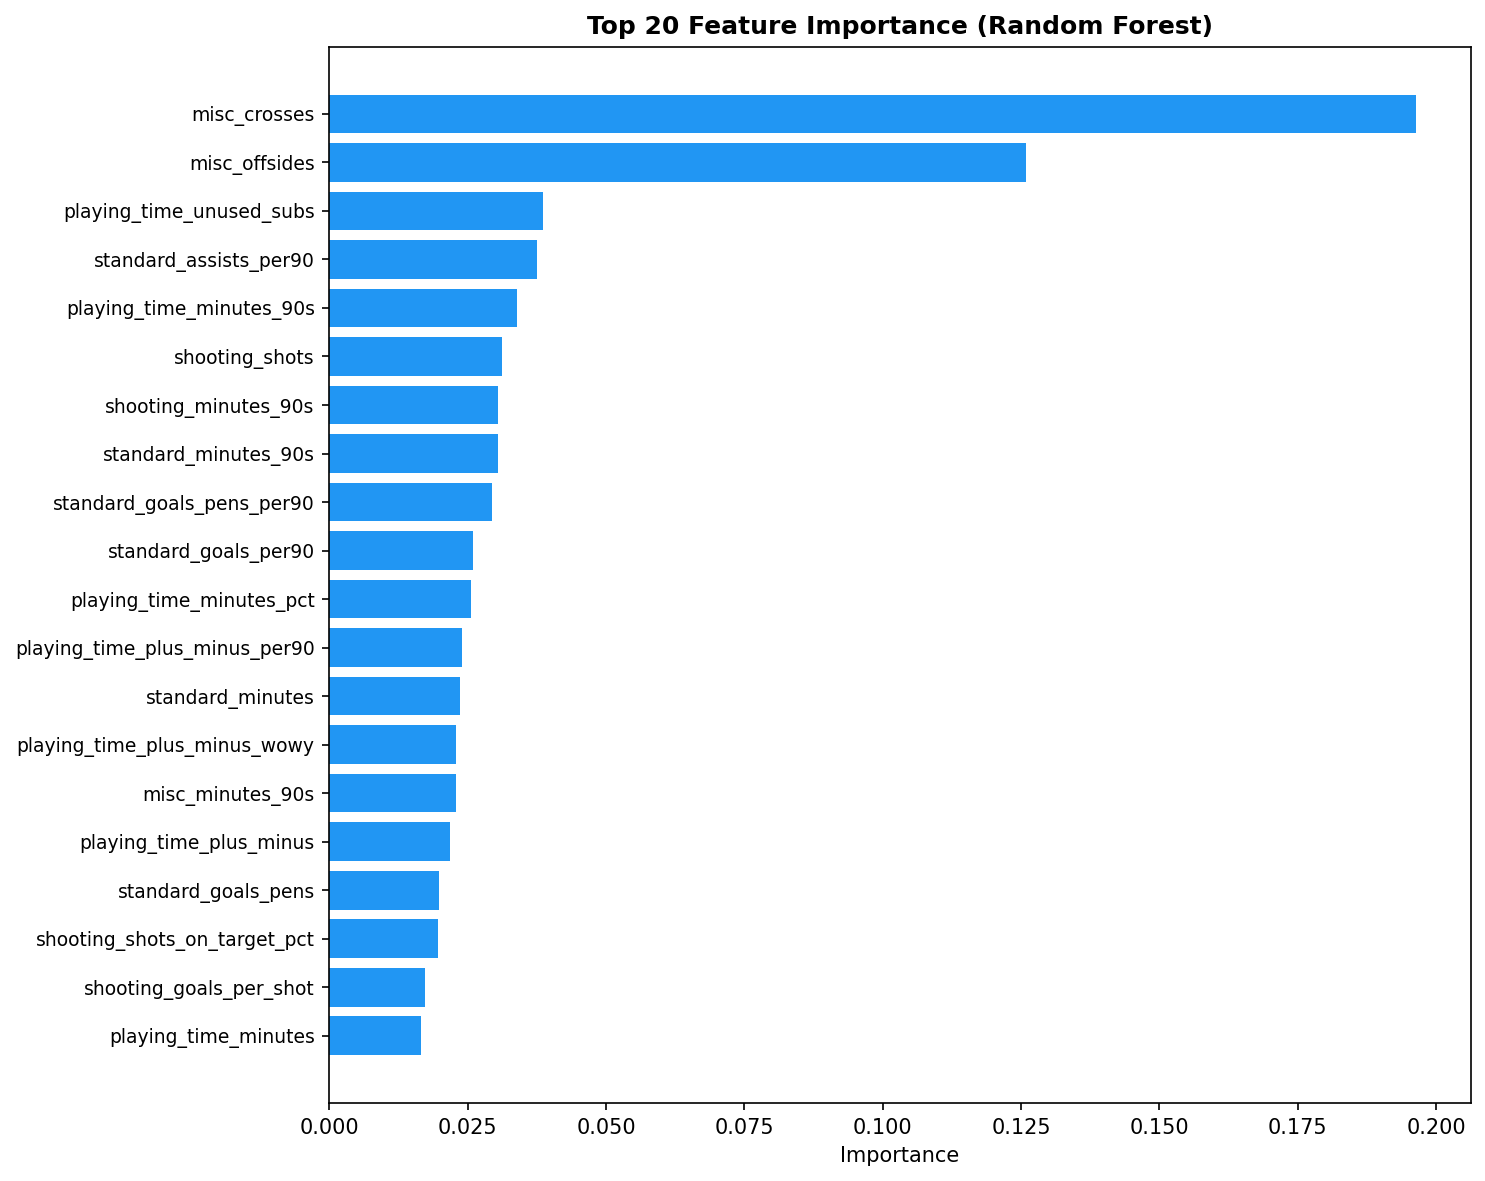

The data file committed next to this chart (first rows):
feature, importance
misc_crosses, 0.1964
misc_offsides, 0.1259
playing_time_unused_subs, 0.03859
standard_assists_per90, 0.03756
playing_time_minutes_90s, 0.0339
shooting_shots, 0.03128
shooting_minutes_90s, 0.03053
standard_minutes_90s, 0.03053
standard_goals_pens_per90, 0.02933
standard_goals_per90, 0.02588
playing_time_minutes_pct, 0.02557
playing_time_plus_minus_per90, 0.02393
standard_minutes, 0.02355
playing_time_plus_minus_wowy, 0.02293
misc_minutes_90s, 0.02283
playing_time_plus_minus, 0.02178
standard_goals_pens, 0.01981
shooting_shots_on_target_pct, 0.01969
shooting_goals_per_shot, 0.01737
playing_time_minutes, 0.01664
shooting_goals_per_shot_on_target, 0.01619
playing_time_on_goals_for, 0.01613
playing_time_on_goals_against, 0.01461
standard_games_starts, 0.0131
playing_time_games_complete, 0.01272
playing_time_games_starts, 0.01163
standard_games, 0.01125
shooting_shots_per90, 0.01115
standard_goals_assists_pens_per90, 0.01088
standard_goals_assists, 0.01074
standard_assists, 0.01026
playing_time_minutes_per_game, 0.009305
misc_fouled, 0.008761
shooting_goals, 0.007805
misc_tackles_won, 0.007693
playing_time_points_per_game, 0.005783
playing_time_minutes_per_start, 0.004053
shooting_shots_on_target_per90, 0.003563
playing_time_games_subs, 0.003314
playing_time_games, 0.002846
misc_cards_red, 0.002163
age, 0.002109
playing_time_minutes_per_sub, 0.001865
misc_fouls, 0.001669
misc_cards_yellow, 0.001575
shooting_shots_on_target, 0.001521
standard_goals_assists_per90, 0.001008
standard_goals, 0.0009689
standard_cards_yellow, 0.0005648
standard_cards_red, 0.0003377
misc_interceptions, 0.000173
misc_cards_yellow_red, 0.0001172
misc_own_goals, 0.0001008
shooting_pens_made, 0.0
shooting_pens_att, 0.0
standard_pens_att, 0.0
standard_pens_made, 0.0
